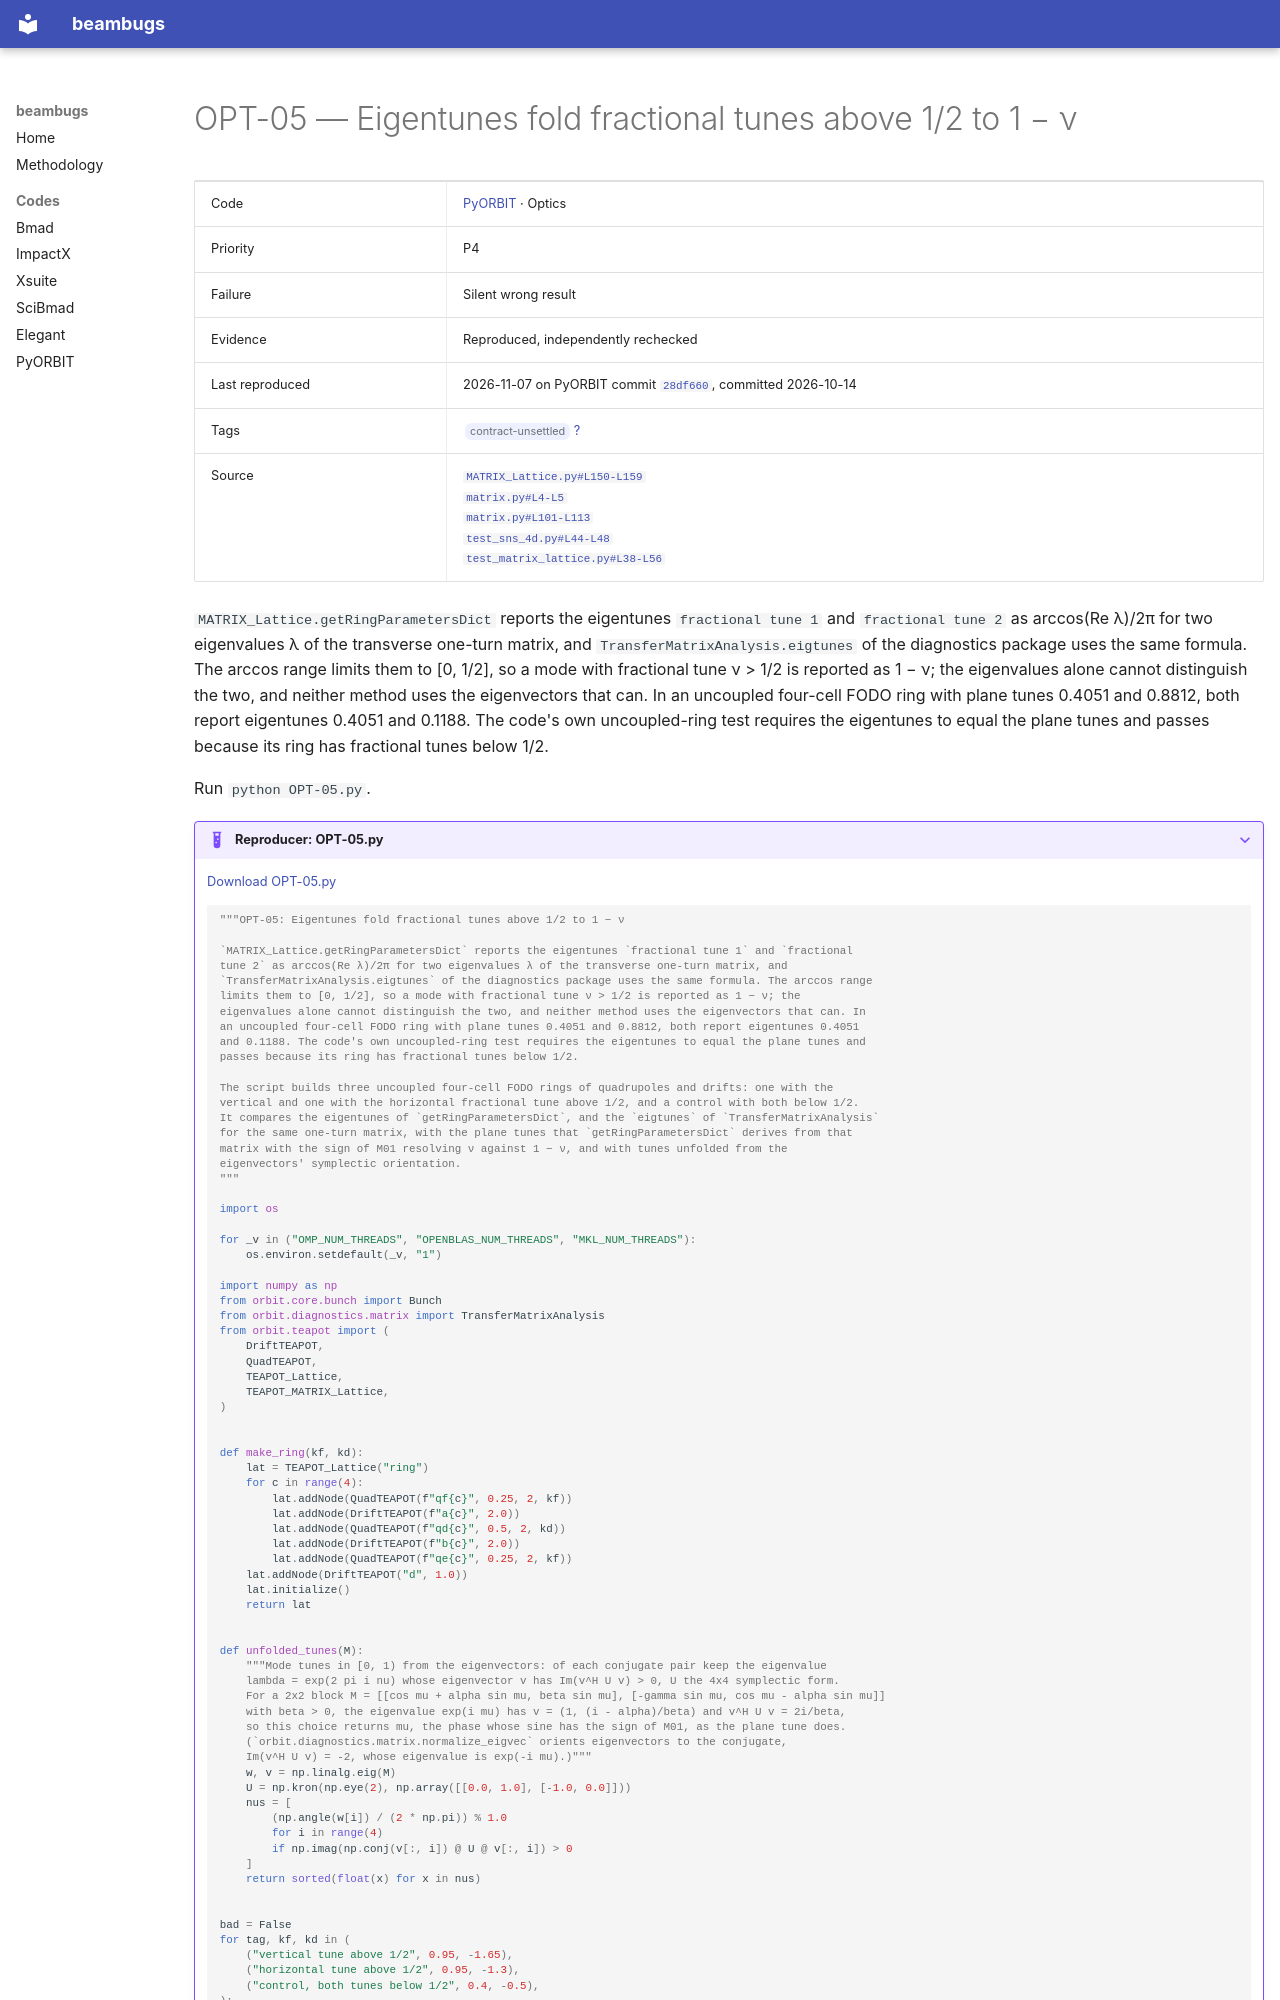

repository: nikitakuklev/beambugs · page: pyorbit/OPT-05/index.html · generator: mkdocs

---
title: "OPT-05: Eigentunes fold fractional tunes above 1/2 to 1 − ν"
hide:
  - toc
---

# OPT-05 — Eigentunes fold fractional tunes above 1/2 to 1 − ν

| | |
|---|---|
| Code | [PyORBIT](../index.md) · Optics |
| Priority | P4 |
| Failure | Silent wrong result |
| Evidence | Reproduced, independently rechecked |
| Last reproduced | 2026-11-07 on PyORBIT commit [`28df660`](https://github.com/PyORBIT-Collaboration/PyORBIT3/commit/28df66018aeb), committed 2026-10-14 |
| Tags | <span class="bb-tag">contract-unsettled</span> [?](../../methodology.md#tags) |
| Source | [`MATRIX_Lattice.py#L150-L159`](https://github.com/PyORBIT-Collaboration/PyORBIT3/blob/28df66018aebe4e2b780b9747f4a2d7b8430a5c0/py/orbit/matrix_lattice/MATRIX_Lattice.py#L150-L159)<br>[`matrix.py#L4-L5`](https://github.com/PyORBIT-Collaboration/PyORBIT3/blob/28df66018aebe4e2b780b9747f4a2d7b8430a5c0/py/orbit/diagnostics/matrix.py#L4-L5)<br>[`matrix.py#L101-L113`](https://github.com/PyORBIT-Collaboration/PyORBIT3/blob/28df66018aebe4e2b780b9747f4a2d7b8430a5c0/py/orbit/diagnostics/matrix.py#L101-L113)<br>[`test_sns_4d.py#L44-L48`](https://github.com/PyORBIT-Collaboration/PyORBIT3/blob/28df66018aebe4e2b780b9747f4a2d7b8430a5c0/examples/Diagnostics/Tunes/test_sns_4d.py#L44-L48)<br>[`test_matrix_lattice.py#L38-L56`](https://github.com/PyORBIT-Collaboration/PyORBIT3/blob/28df66018aebe4e2b780b9747f4a2d7b8430a5c0/tests/py/orbit/test_matrix_lattice.py#L38-L56) |

`MATRIX_Lattice.getRingParametersDict` reports the eigentunes `fractional tune 1` and `fractional tune 2` as arccos(Re λ)/2π for two eigenvalues λ of the transverse one-turn matrix, and `TransferMatrixAnalysis.eigtunes` of the diagnostics package uses the same formula. The arccos range limits them to [0, 1/2], so a mode with fractional tune ν > 1/2 is reported as 1 − ν; the eigenvalues alone cannot distinguish the two, and neither method uses the eigenvectors that can. In an uncoupled four-cell FODO ring with plane tunes 0.4051 and 0.8812, both report eigentunes 0.4051 and 0.1188. The code's own uncoupled-ring test requires the eigentunes to equal the plane tunes and passes because its ring has fractional tunes below 1/2.

Run `python OPT-05.py`.

??? example "Reproducer: OPT-05.py"

    [Download OPT-05.py](OPT-05.py)

    ```python
    """OPT-05: Eigentunes fold fractional tunes above 1/2 to 1 − ν

    `MATRIX_Lattice.getRingParametersDict` reports the eigentunes `fractional tune 1` and `fractional
    tune 2` as arccos(Re λ)/2π for two eigenvalues λ of the transverse one-turn matrix, and
    `TransferMatrixAnalysis.eigtunes` of the diagnostics package uses the same formula. The arccos range
    limits them to [0, 1/2], so a mode with fractional tune ν > 1/2 is reported as 1 − ν; the
    eigenvalues alone cannot distinguish the two, and neither method uses the eigenvectors that can. In
    an uncoupled four-cell FODO ring with plane tunes 0.4051 and 0.8812, both report eigentunes 0.4051
    and 0.1188. The code's own uncoupled-ring test requires the eigentunes to equal the plane tunes and
    passes because its ring has fractional tunes below 1/2.

    The script builds three uncoupled four-cell FODO rings of quadrupoles and drifts: one with the
    vertical and one with the horizontal fractional tune above 1/2, and a control with both below 1/2.
    It compares the eigentunes of `getRingParametersDict`, and the `eigtunes` of `TransferMatrixAnalysis`
    for the same one-turn matrix, with the plane tunes that `getRingParametersDict` derives from that
    matrix with the sign of M01 resolving ν against 1 − ν, and with tunes unfolded from the
    eigenvectors' symplectic orientation.
    """

    import os

    for _v in ("OMP_NUM_THREADS", "OPENBLAS_NUM_THREADS", "MKL_NUM_THREADS"):
        os.environ.setdefault(_v, "1")

    import numpy as np
    from orbit.core.bunch import Bunch
    from orbit.diagnostics.matrix import TransferMatrixAnalysis
    from orbit.teapot import (
        DriftTEAPOT,
        QuadTEAPOT,
        TEAPOT_Lattice,
        TEAPOT_MATRIX_Lattice,
    )


    def make_ring(kf, kd):
        lat = TEAPOT_Lattice("ring")
        for c in range(4):
            lat.addNode(QuadTEAPOT(f"qf{c}", 0.25, 2, kf))
            lat.addNode(DriftTEAPOT(f"a{c}", 2.0))
            lat.addNode(QuadTEAPOT(f"qd{c}", 0.5, 2, kd))
            lat.addNode(DriftTEAPOT(f"b{c}", 2.0))
            lat.addNode(QuadTEAPOT(f"qe{c}", 0.25, 2, kf))
        lat.addNode(DriftTEAPOT("d", 1.0))
        lat.initialize()
        return lat
